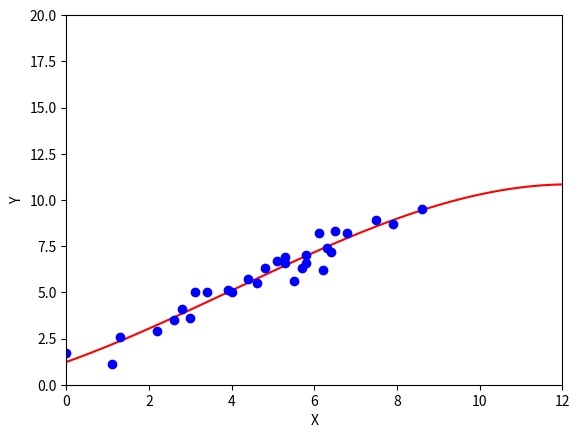

The matplotlib source for this figure:
#!/usr/bin/env python
# -*- coding: utf-8 -*-

import math
import numpy as np
import matplotlib.pyplot as plt

def split_array(data):
    v1 = []
    v2 = []
    for x, y in data:
        v1.append(x)
        v2.append(y)
    return v1, v2

def correlation(data):
    n = len(data)
    xm = 0.0
    ym = 0.0
    for x, y in data:
        xm += x
        ym += y
    xm /= n
    ym /= n
    sx2 = 0.0
    sy2 = 0.0
    sxy = 0.0
    for x, y in data:
        sx2 += (x - xm) ** 2
        sy2 += (y - ym) ** 2
        sxy += (x - xm) * (y - ym)
    return sxy / math.sqrt(sx2 * sy2)

def correlation2(data):
    xm = 0.0
    ym = 0.0
    sx2 = 0.0
    sy2 = 0.0
    sxy = 0.0
    i = 0
    for x, y in data:
        i += 1
        x -= xm
        xm += x / i
        sx2 += (i - 1) * x * x / i
        y -= ym
        ym += y / i
        sy2 += (i - 1) * y * y / i
        sxy += (i - 1) * x * y / i
    return sxy / math.sqrt(sx2 * sy2)

def rank_correlation(data):
    n = len(data)
    d = 0
    for x, y in data:
        d += (x - y) ** 2
    return 1.0 - 6.0 * d / (n ** 3 - n)

def regression(data):
    n = len(data)
    xm = 0.0
    ym = 0.0
    for x, y in data:
        xm += x
        ym += y
    xm /= n
    ym /= n
    sx2 = 0.0
    sxy = 0.0
    for x, y in data:
        sx2 += (x - xm) ** 2
        sxy += (x - xm) * (y - ym)
    a = sxy / sx2
    return a, ym - a * xm

def regression2(data):
    xm = 0.0
    ym = 0.0
    sx2 = 0.0
    sxy = 0.0
    i = 0
    for x, y in data:
        i += 1
        x -= xm
        xm += x / i
        sx2 += (i - 1) * x * x / i
        y -= ym
        ym += y / i
        sxy += (i - 1) * x * y / i
    a = sxy / sx2
    return a, ym - a * xm

# 強い正の相関
rank1 = [
    (1, 2), (2, 1), (3, 3), (4, 4),
    (5, 5), (6, 7), (7, 6), (8, 8),
    (9, 9), (10, 11), (11, 10), (12, 13),
    (13, 18), (14, 12), (15, 23), (16, 14),
    (17, 19), (18, 16), (19, 20), (20, 15),
    (21, 17), (22, 21), (23, 25), (24, 24),
    (25, 22), (26, 27), (27, 26), (28, 29),
    (29, 28), (30, 30)
]

# 弱い正の相関
rank2 = [
    (1, 2), (2, 4), (3, 18), (4, 23),
    (5, 7), (6, 5), (7, 19), (8, 11),
    (9, 3), (10, 13), (11, 20), (12, 25),
    (13, 6), (14, 29), (15, 1), (16, 10),
    (17, 12), (18, 24), (19, 30), (20, 16),
    (21, 21), (22, 26), (23, 14), (24, 15),
    (25, 9), (26, 27), (27, 8), (28, 28),
    (29, 17), (30, 22)
]

# 強い負の相関
rank3 = [
    (1, 30), (2, 29), (3, 26), (4, 25),
    (5, 27), (6, 23), (7, 22), (8, 24),
    (9, 28), (10, 19), (11, 21), (12, 20),
    (13, 16), (14, 11), (15, 17), (16, 18),
    (17, 14), (18, 13), (19, 12), (20, 5),
    (21, 10), (22, 15), (23, 7), (24, 9),
    (25, 6), (26, 4), (27, 8), (28, 3),
    (29, 2), (30, 1)
]

# 弱い負の相関
rank4 = [
    (1, 27), (2, 25), (3, 19), (4, 20),
    (5, 1), (6, 21), (7, 10), (8, 18),
    (9, 22), (10, 24), (11, 30), (12, 16),
    (13, 17), (14, 4), (15, 26), (16, 14),
    (17, 5), (18, 28), (19, 12), (20, 13),
    (21, 23), (22, 6), (23, 29), (24, 11),
    (25, 9), (26, 3), (27, 15), (28, 8),
    (29, 7), (30, 2)
]

data1 = [
    (4.6, 5.5), (0.0, 1.7), (6.4, 7.2), (6.5, 8.3),
    (4.4, 5.7), (1.1, 1.1), (2.8, 4.1), (5.1, 6.7),
    (3.4, 5.0), (5.8, 6.6), (5.7, 6.3), (5.5, 5.6),
    (7.9, 8.7), (3.0, 3.6), (6.8, 8.2), (6.2, 6.2),
    (4.0, 5.0), (8.6, 9.5), (7.5, 8.9), (1.3, 2.6),
    (6.3, 7.4), (3.1, 5.0), (6.1, 8.2), (5.3, 6.6),
    (3.9, 5.1), (5.8, 7.0), (2.6, 3.5), (4.8, 6.3),
    (2.2, 2.9), (5.3, 6.9)
]

data2 = [
    (4.6, 5.2), (0.0, 7.6), (6.4, 5.6), (6.5, 10.1),
    (4.4, 8.0), (1.1, 0.0), (2.8, 6.5), (5.1, 10.2),
    (3.4, 10.4), (5.8, 5.3), (5.7, 3.3), (5.5, 0.0),
    (7.9, 7.0), (3.0, 0.5), (6.8, 10.4), (6.2, 0.0),
    (4.0, 4.7), (8.6, 8.7), (7.5, 10.7), (1.3, 4.8),
    (6.3, 8.1), (3.1, 10.7), (6.1, 17.9), (5.3, 9.0),
    (3.9, 7.6), (5.8, 9.5), (2.6, 2.8), (4.8, 10.2),
    (2.2, 0.0), (5.3, 10.8)
]

data3 = [
    (6.1, 3.7), (3.9, 7.5), (8.6, 1.7), (5.9, 3.9),
    (3.5, 5.5), (7.0, 2.4), (0.9, 9.8), (0.0, 10.2),
    (5.2, 4.2), (3.5, 6.5), (6.9, 3.2), (4.3, 5.9),
    (5.0, 5.9), (7.4, 3.3), (3.1, 6.6), (4.0, 6.2),
    (6.9, 2.9), (4.8, 5.0), (10.6, 0.0), (4.7, 4.3),
    (2.9, 7.6), (7.2, 2.2), (3.6, 6.0), (5.5, 4.3),
    (5.5, 4.5), (6.9, 3.2), (5.8, 3.6), (4.8, 4.6),
    (7.3, 2.5), (4.7, 5.4)
]

data4 = [
    (3.5, 10.2), (8.0, 0.0), (10.2, 3.0), (2.1, 10.8),
    (2.8, 7.2), (3.7, 2.1), (5.1, 2.2), (7.5, 0.2),
    (7.6, 4.6), (5.3, 0.3), (4.7, 6.0), (8.3, 5.4),
    (4.8, 4.7), (6.6, 2.2), (2.4, 10.0), (4.4, 5.6),
    (3.6, 9.3), (7.0, 3.0), (4.9, 3.1), (2.7, 4.4),
    (9.2, 7.3), (3.7, 7.8), (0.8, 1.0), (4.8, 10.0),
    (6.5, 1.1), (6.3, 0.9), (2.7, 4.9), (5.0, 3.9),
    (3.4, 10.5), (6.6, 6.7),
]

data = [
    (0, 15.6),  (1, 15.0),  (2, 15.8),  (3, 16.1), (4, 16.9),
    (5, 15.4),  (6, 15.0),  (7, 16.0),  (8, 15.7), (9, 14.9),
    (10, 15.7), (11, 15.2), (12, 16.3), (13, 15.4), (14, 16.4),
    (15, 17.0), (16, 16.4), (17, 16.0), (18, 15.5), (19, 16.9),
    (20, 16.3), (21, 15.8), (22, 16.7), (23, 16.7), (24, 17.0),
    (25, 16.9), (26, 16.5), (27, 16.7), (28, 16.0), (29, 17.3),
    (30, 16.2), (31, 16.4)
]

data = data1

print ( correlation(data) )
print ( correlation2(data) )
print ( rank_correlation(data) )
print ( regression(data) )
print ( regression2(data) )
print ( correlation(data) )
print ( regression(data) )

v1, v2 = split_array(data)
print (v1)
print (v2)
print ( np.corrcoef(v1, v2) )

def plot2data(v1, v2, filename):
    plt.xlim(0, 12)
    plt.ylim(0, 20)

    def phi(x):
        return [1, x, x**2, x**3]

    def f(w, x):
        return np.dot(w, phi(x))

    PHI = np.array([phi(x) for x in v1])
    w = np.linalg.solve(np.dot(PHI.T, PHI), np.dot(PHI.T, v2))

    xlist = np.arange(0, 20, 0.1)
    ylist = [f(w, x) for x in xlist]
    plt.plot(xlist, ylist, color="red")

    plt.xlabel('X')
    plt.ylabel('Y')
    plt.plot(v1, v2, 'o', color="blue")
    plt.savefig(filename)

v1, v2 = split_array(data)
print (v1)
print (v2)
plot2data(v1, v2, "image.png")

